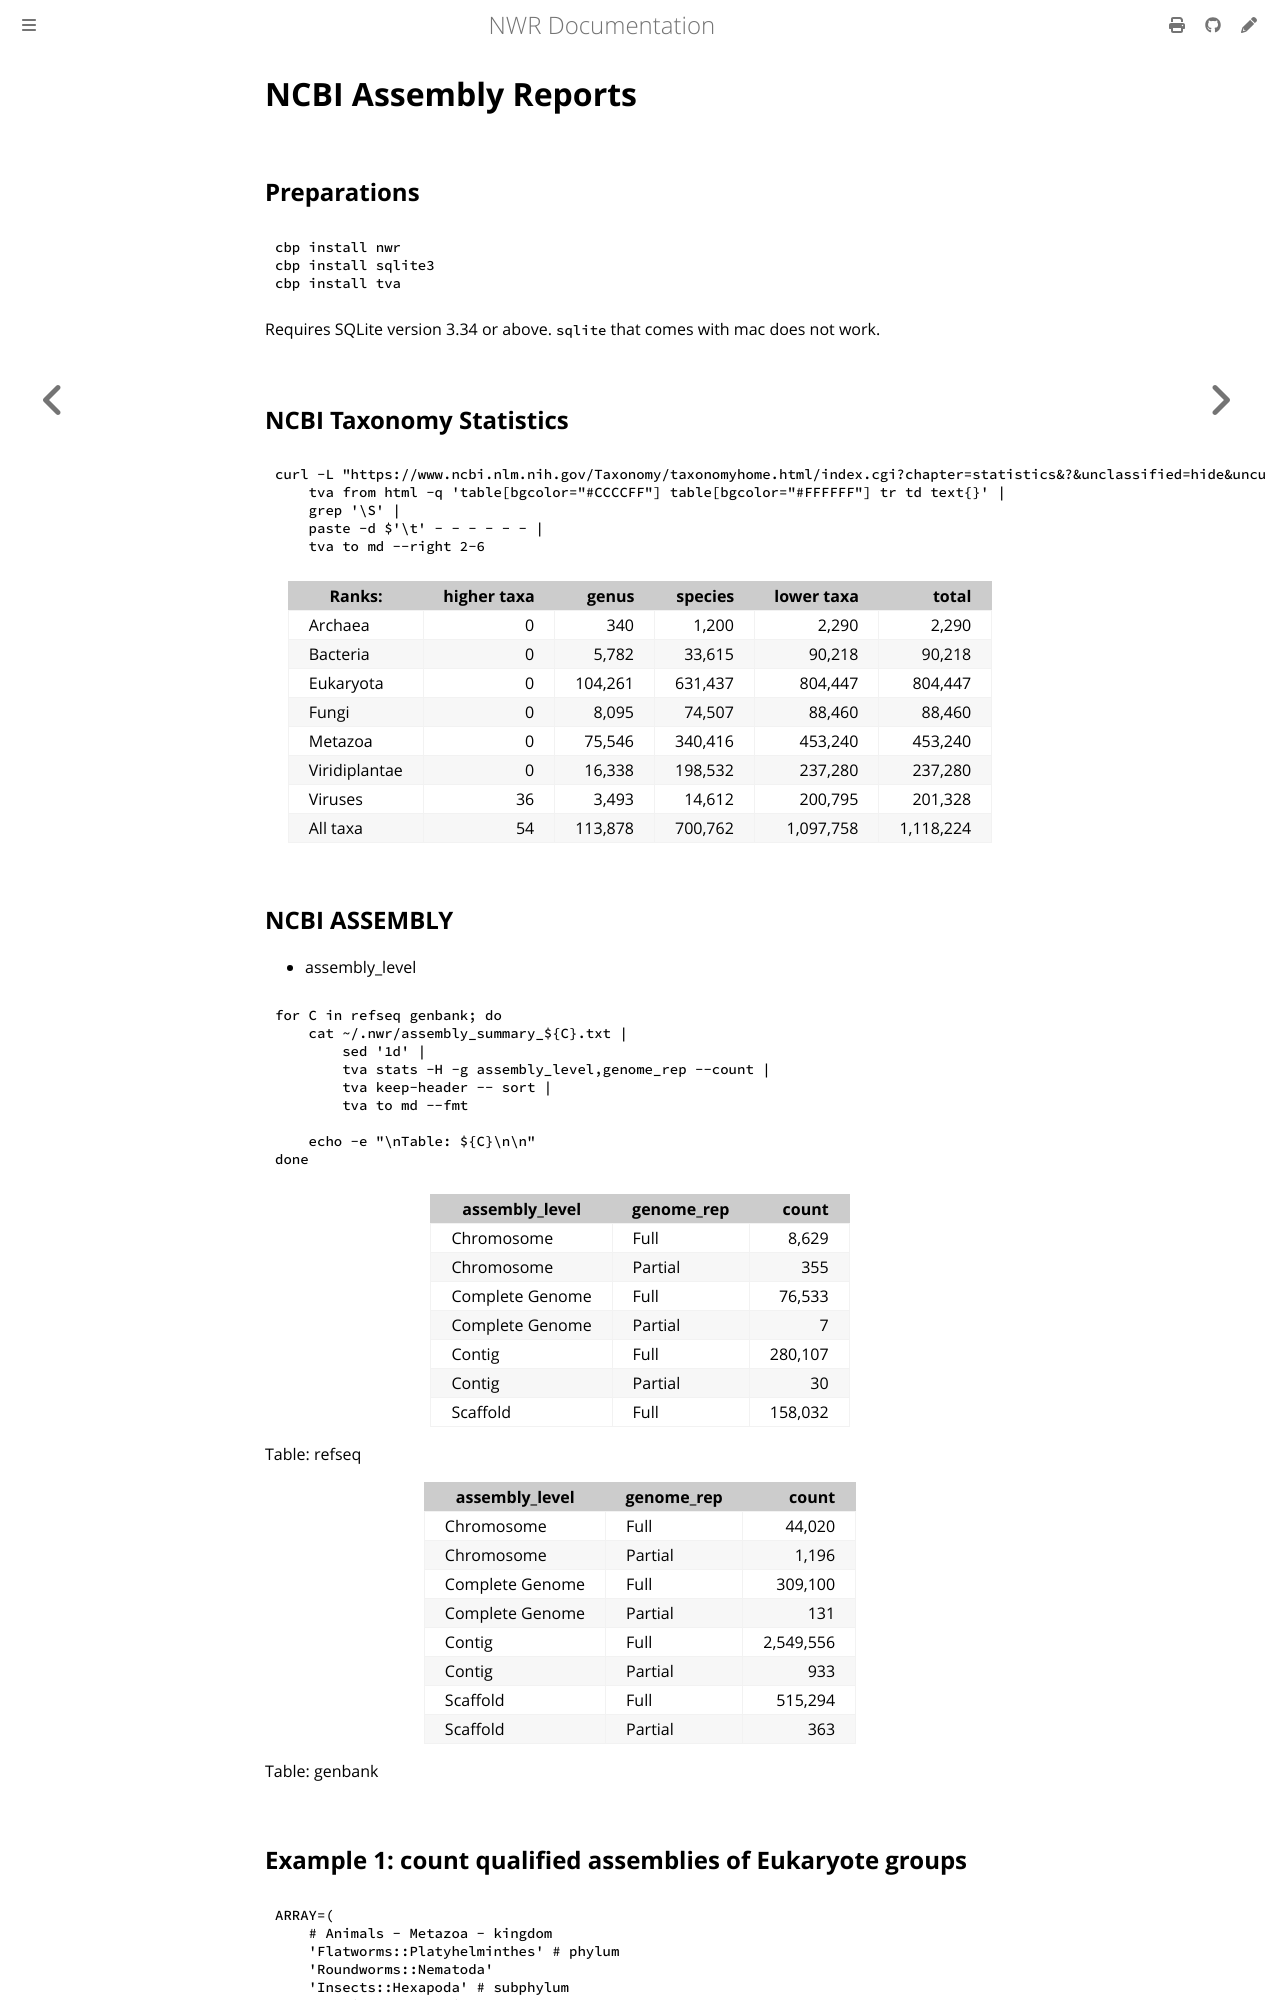

repository: wang-q/nwr · page: ncbi_ar.html · generator: mdbook

# NCBI Assembly Reports

## Preparations

```shell
cbp install nwr
cbp install sqlite3
cbp install tva
```

Requires SQLite version 3.34 or above. `sqlite` that comes with mac does not work.

## NCBI Taxonomy Statistics

```shell
curl -L "https://www.ncbi.nlm.nih.gov/Taxonomy/taxonomyhome.html/index.cgi?chapter=statistics&?&unclassified=hide&uncultured=hide" |
    tva from html -q 'table[bgcolor="#CCCCFF"] table[bgcolor="#FFFFFF"] tr td text{}' |
    grep '\S' |
    paste -d $'\t' - - - - - - |
    tva to md --right 2-6
```

| Ranks:        | higher taxa |   genus | species | lower taxa |     total |
| ------------- | ----------: | ------: | ------: | ---------: | --------: |
| Archaea       |           0 |     340 |   1,200 |      2,290 |     2,290 |
| Bacteria      |           0 |   5,782 |  33,615 |     90,218 |    90,218 |
| Eukaryota     |           0 | 104,261 | 631,437 |    804,447 |   804,447 |
| Fungi         |           0 |   8,095 |  74,507 |     88,460 |    88,460 |
| Metazoa       |           0 |  75,546 | 340,416 |    453,240 |   453,240 |
| Viridiplantae |           0 |  16,338 | 198,532 |    237,280 |   237,280 |
| Viruses       |          36 |   3,493 |  14,612 |    200,795 |   201,328 |
| All taxa      |          54 | 113,878 | 700,762 |  1,097,758 | 1,118,224 |

## NCBI ASSEMBLY

* assembly_level

```shell
for C in refseq genbank; do
    cat ~/.nwr/assembly_summary_${C}.txt |
        sed '1d' |
        tva stats -H -g assembly_level,genome_rep --count |
        tva keep-header -- sort |
        tva to md --fmt

    echo -e "\nTable: ${C}\n\n"
done
```

| assembly_level  | genome_rep |   count |
| --------------- | ---------- | ------: |
| Chromosome      | Full       |   8,629 |
| Chromosome      | Partial    |     355 |
| Complete Genome | Full       |  76,533 |
| Complete Genome | Partial    |       7 |
| Contig          | Full       | 280,107 |
| Contig          | Partial    |      30 |
| Scaffold        | Full       | 158,032 |

Table: refseq


| assembly_level  | genome_rep |     count |
| --------------- | ---------- | --------: |
| Chromosome      | Full       |    44,020 |
| Chromosome      | Partial    |     1,196 |
| Complete Genome | Full       |   309,100 |
| Complete Genome | Partial    |       131 |
| Contig          | Full       | 2,549,556 |
| Contig          | Partial    |       933 |
| Scaffold        | Full       |   515,294 |
| Scaffold        | Partial    |       363 |

Table: genbank
